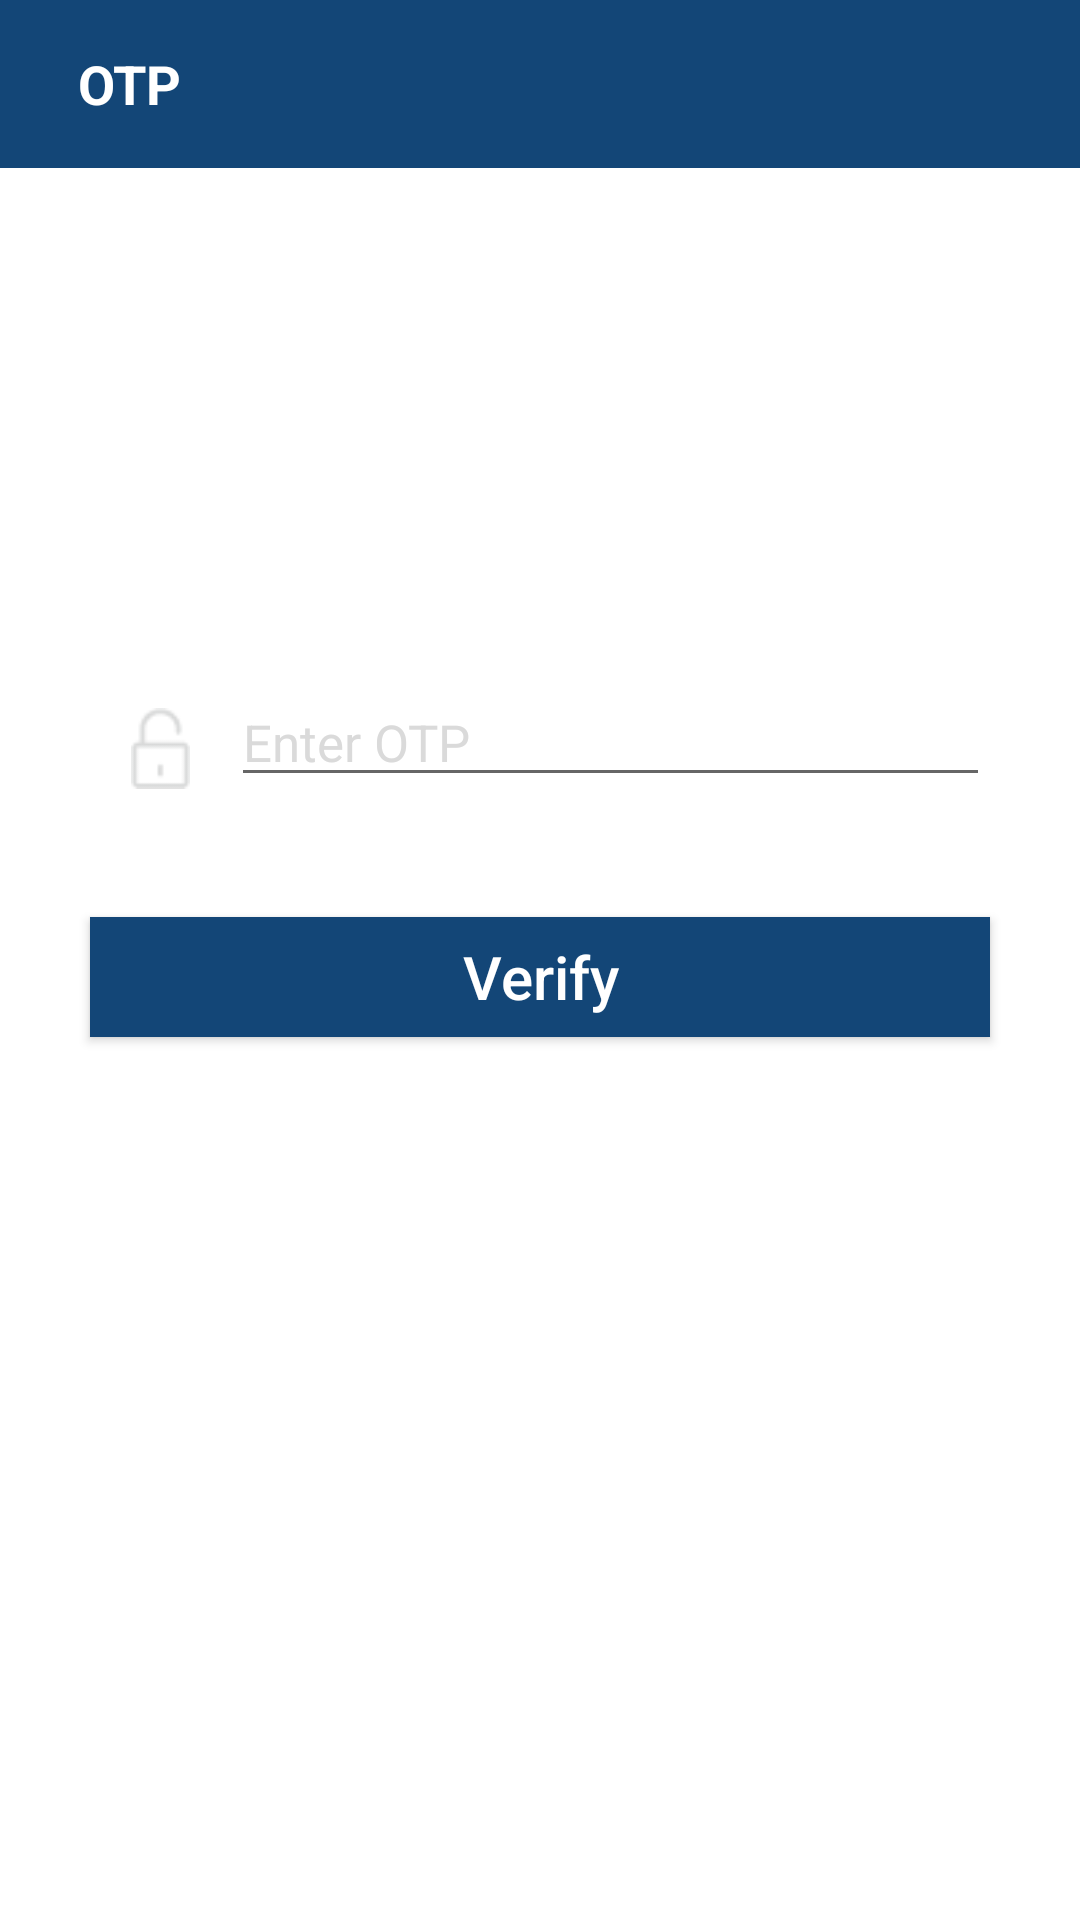

Android layout source for this screen:
<!-- AndroidManifest.xml: application theme NoActionBar -->
<!-- res/layout/activity_otp.xml -->
<?xml version="1.0" encoding="utf-8"?>
<RelativeLayout xmlns:android="http://schemas.android.com/apk/res/android"
    xmlns:app="http://schemas.android.com/apk/res-auto"
    xmlns:tools="http://schemas.android.com/tools"
    android:layout_width="fill_parent"
    android:layout_height="fill_parent"
    android:background="@color/white">

    <android.support.design.widget.AppBarLayout
        android:id="@+id/appBarLayout"

        android:layout_width="match_parent"
        android:layout_height="wrap_content"
        android:layout_alignParentTop="true"
        app:elevation="0dp">

        <android.support.v7.widget.Toolbar
            android:id="@+id/toolbar"
            android:layout_width="fill_parent"
            android:layout_height="wrap_content"
            android:background="@color/dark_blue">


            <RelativeLayout
                android:layout_width="fill_parent"
                android:layout_height="wrap_content">

                <LinearLayout
                    android:layout_width="wrap_content"
                    android:layout_height="wrap_content"
                    android:layout_alignParentLeft="true"
                    android:layout_centerVertical="true"
                    android:orientation="horizontal">

                    <TextView
                        android:id="@+id/textViewTitle"
                        android:layout_width="wrap_content"
                        android:layout_height="wrap_content"
                        android:layout_gravity="center_vertical"
                        android:layout_marginLeft="10dp"
                        android:gravity="left"
                        android:text="OTP"
                        android:textColor="@color/white"
                        android:textSize="18sp"
                        android:textStyle="bold"/>
                </LinearLayout>


            </RelativeLayout>
        </android.support.v7.widget.Toolbar>
    </android.support.design.widget.AppBarLayout>

    <ScrollView
        android:layout_below="@+id/appBarLayout"
        android:scrollbars="none"
        android:layout_width="fill_parent"
        android:layout_height="fill_parent">


        <LinearLayout
            android:layout_width="fill_parent"
            android:layout_height="fill_parent"
            android:background="@color/white"
            android:orientation="vertical">

            <ImageView
                android:id="@+id/foxLogo"
                android:layout_width="250dp"
                android:layout_height="90dp"
                android:layout_gravity="center"
                android:layout_marginTop="30dp"
                android:src="@drawable/logo" />


            <LinearLayout
                android:layout_width="fill_parent"
                android:layout_height="wrap_content"
                android:layout_marginTop="10dp"
                android:orientation="vertical">


                <LinearLayout
                    android:layout_width="match_parent"
                    android:layout_height="wrap_content"
                    android:layout_marginLeft="30dp"
                    android:layout_marginRight="30dp"
                    android:layout_marginTop="30dp"
                    android:orientation="vertical">

                    <LinearLayout
                        android:layout_width="fill_parent"
                        android:layout_height="wrap_content"
                        android:orientation="horizontal">
                        <ImageView
                            android:layout_width="27dp"
                            android:layout_height="27dp"
                            android:layout_marginLeft="10dp"
                            android:layout_marginRight="10dp"
                            android:layout_marginTop="20dp"
                            android:src="@drawable/lock">

                        </ImageView>


                        <EditText
                        android:id="@+id/editTextOtp"
                        android:layout_width="match_parent"
                        android:layout_height="wrap_content"
                        android:hint="Enter OTP"
                        android:layout_marginTop="10dp"
                        android:imeOptions="actionNext"
                        android:inputType="number"
                        android:maxLength="6"
                        android:textColor="@color/dark_blue"
                        android:textColorHint="@color/divider_color"
                        android:textSize="17sp" />
                    </LinearLayout>


                </LinearLayout>

            </LinearLayout>

            <Button
                android:id="@+id/buttonOtpVerify"
                android:layout_width="300dp"
                android:layout_height="40dp"
                android:layout_gravity="center"
                android:layout_marginTop="40dp"
                android:layout_marginBottom="10dp"
                android:background="@color/dark_blue"
                android:foreground="?selectableItemBackground"
                android:text="Verify"
                android:textAllCaps="false"
                android:textColor="@color/white"
                android:textSize="20sp" />

        </LinearLayout>

    </ScrollView>
</RelativeLayout>
<!-- resources referenced by this layout -->
<resources>
  <color name="dark_blue">#134677</color>
  <color name="divider_color">#dadada</color>
  <color name="white">#ffffff</color>
  <!-- drawable lock: png bitmap (drawable, 439 bytes) -->
  <!-- drawable logo: png bitmap (mipmap-hdpi, 108620 bytes) -->
  <style name="NoActionBar" parent="Theme.AppCompat.Light.NoActionBar">
          
          <item name="colorPrimary">@color/colorPrimary</item>
          <item name="colorPrimaryDark">@color/colorPrimary</item>
          <item name="colorAccent">@color/colorPrimary</item>
          <item name="android:windowNoTitle">true</item>
          <item name="drawerArrowStyle">@style/DrawerArrowStyle</item>
      </style>
  <color name="colorPrimary">#3F51B5</color>
  <style name="DrawerArrowStyle" parent="@style/Widget.AppCompat.DrawerArrowToggle">
      <item name="spinBars">true</item>
      <item name="color">@android:color/white</item>
      </style>
</resources>
